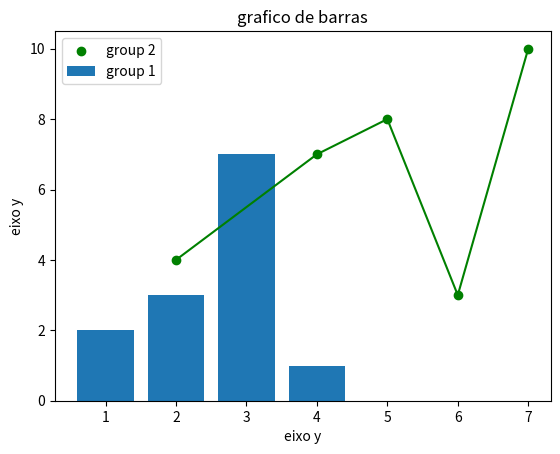

Python code for this plot:
import matplotlib.pyplot as plt


x1 = [1,2,3,4,5]
y1 = [2,3,7,1,0]

x2 = [2,4,5,6,7]
y2 = [4,7,8,3,10]

titulo = "grafico de barras"

eixox="eixo x"
eixox="eixo y"

plt.title(titulo)

plt.xlabel(eixox)
plt.ylabel(eixox)

plt.bar(x1,y1, label = "group 1")
plt.scatter(x2,y2, label = "group 2", color = 'g')
plt.plot(x2,y2, color = 'g')
plt.legend()
plt.show()